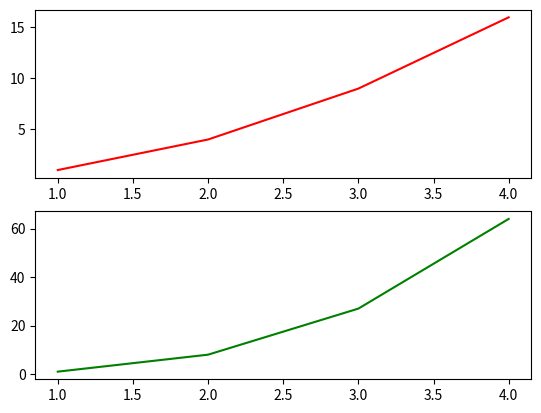

The script that saved this image:
import matplotlib.pyplot as plt

x = [1, 2, 3, 4]

# 第一张子图
plt.subplot(2, 1, 1)       # 两行一列的第1个
plt.plot(x, [i**2 for i in x], 'r')

# 第二张子图
plt.subplot(2, 1, 2)       # 两行一列的第2个
plt.plot(x, [i**3 for i in x], 'g')

plt.show()